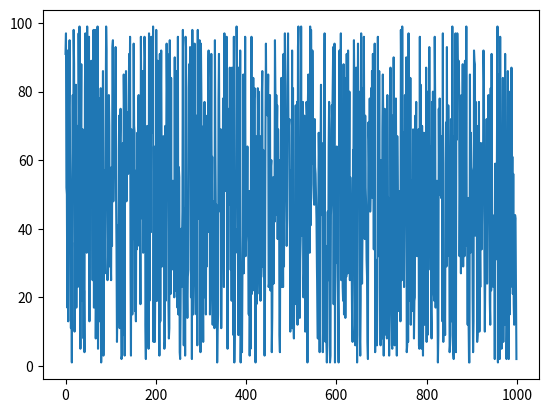

Python code for this plot:
import pandas as pd
import numpy as np
import matplotlib.pyplot as plt
import seaborn as sns


x = np.random.randint(1,100,1000)
p1 = plt.plot(x)
plt.show(p1)

df = pd.DataFrame(x, columns = ["Eine Übersicht"])
print(df.head())
pd
